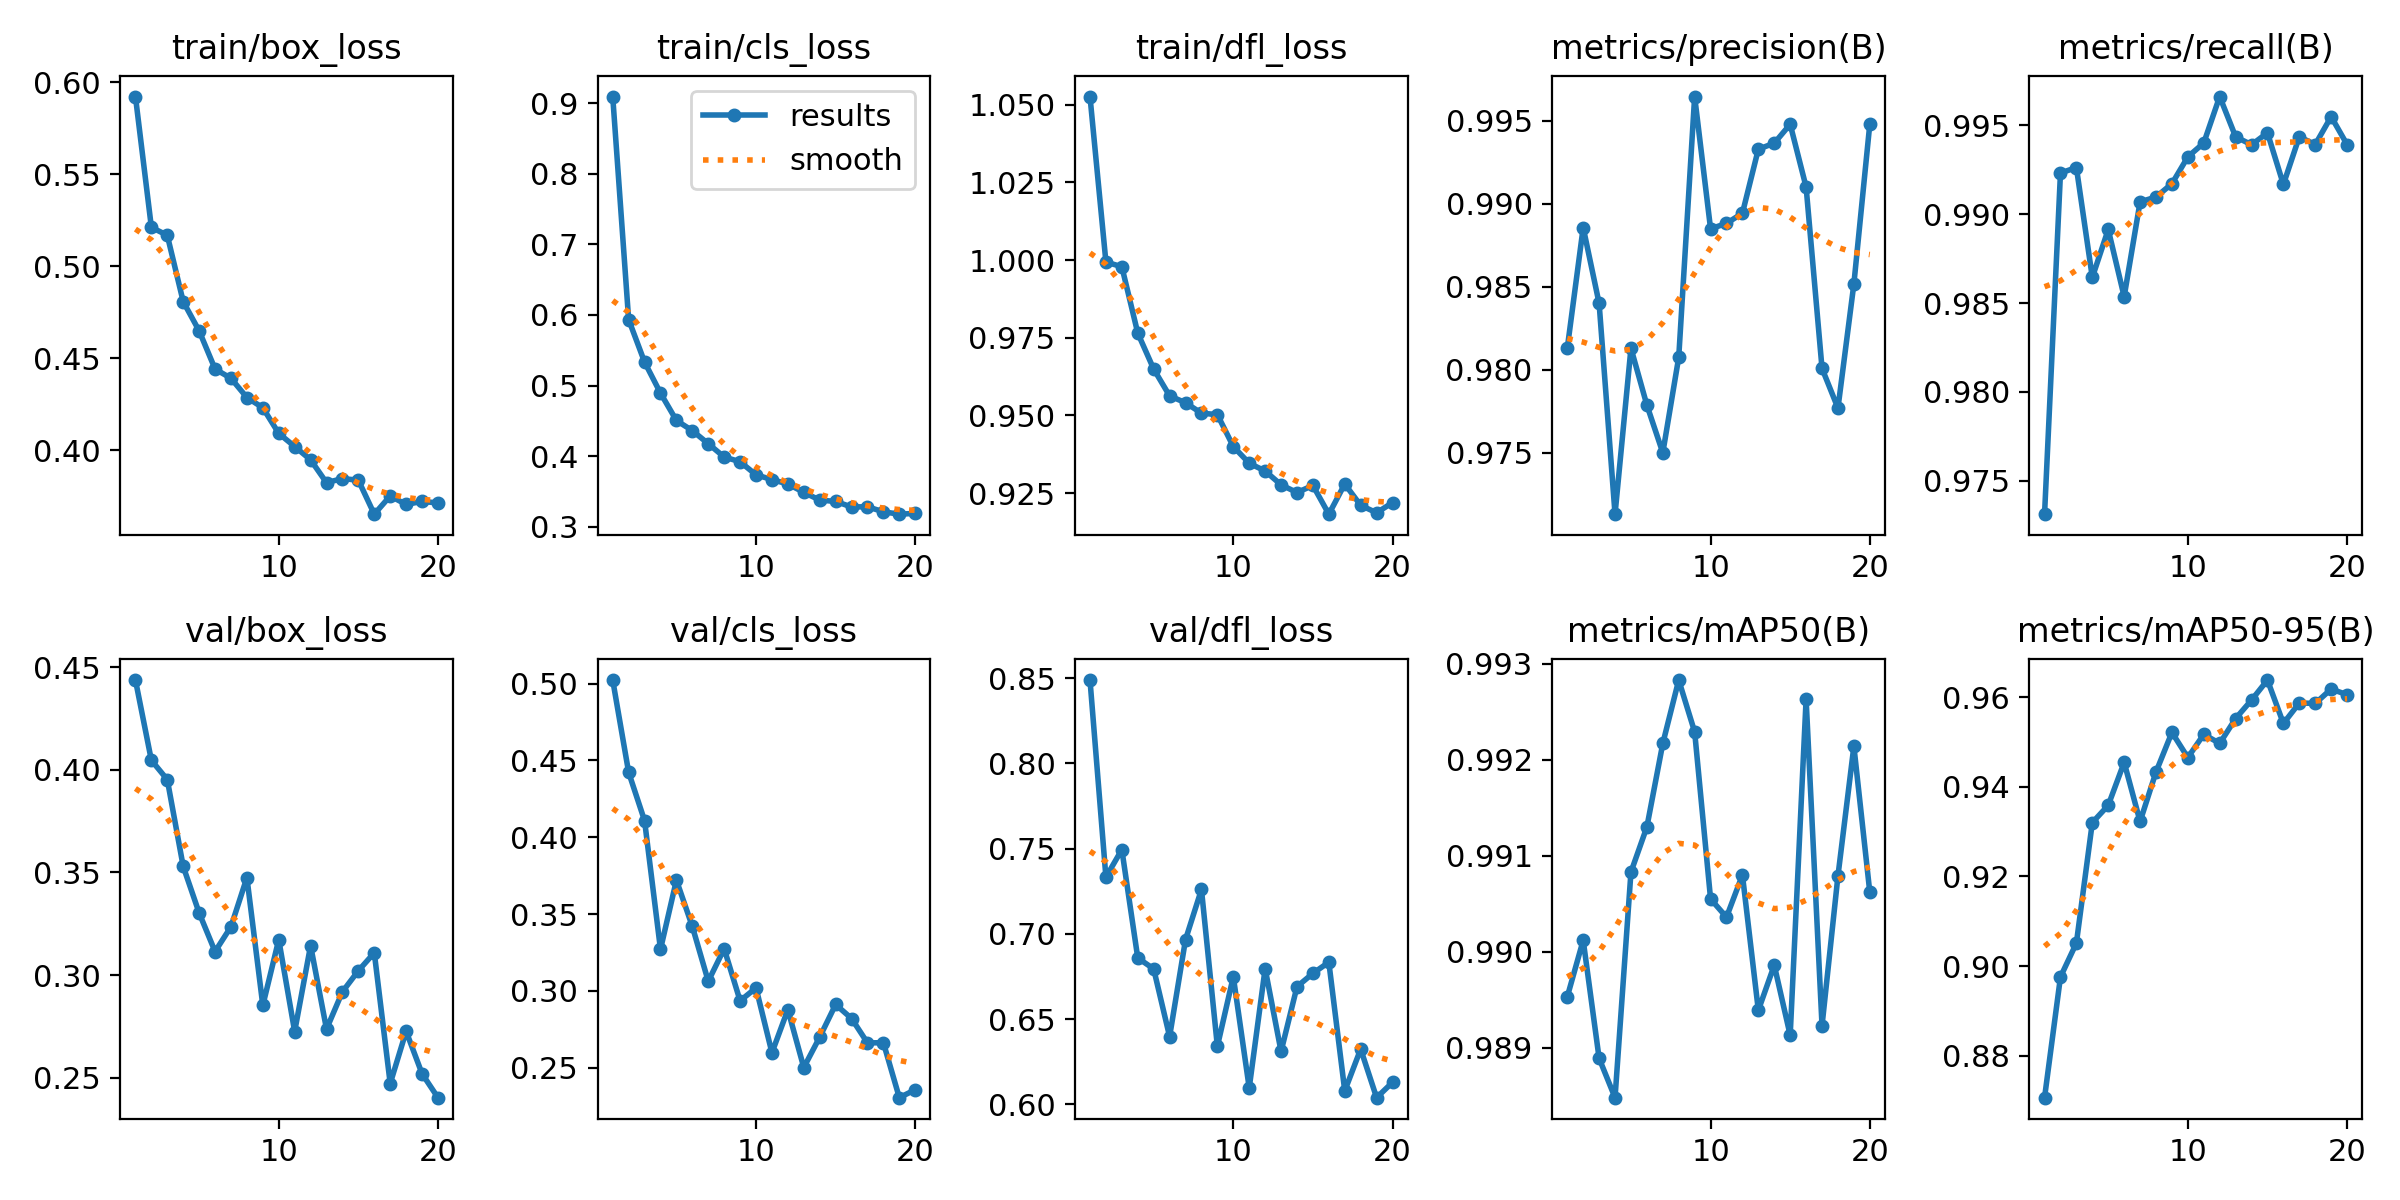

The file beside this chart, header and first rows:
epoch, time, train/box_loss, train/cls_loss, train/dfl_loss, metrics/precision(B), metrics/recall(B), metrics/mAP50(B), metrics/mAP50-95(B), val/box_loss, val/cls_loss, val/dfl_loss, lr/pg0, lr/pg1, lr/pg2
1, 183.1, 0.5923, 0.9094, 1.053, 0.9813, 0.9731, 0.9895, 0.8706, 0.4437, 0.5023, 0.8488, 0.0003329, 0.0003329, 0.06704
2, 348.2, 0.5212, 0.5935, 0.9993, 0.9886, 0.9923, 0.9901, 0.8976, 0.4046, 0.4423, 0.7332, 0.000658, 0.000658, 0.03403
3, 511.3, 0.5168, 0.5333, 0.9979, 0.984, 0.9926, 0.9889, 0.9051, 0.3952, 0.4108, 0.7494, 0.0009748, 0.0009748, 0.001016
4, 678.6, 0.4808, 0.4893, 0.9765, 0.9713, 0.9864, 0.9885, 0.932, 0.3529, 0.327, 0.6859, 0.0009629, 0.0009629, 0.0009629
5, 841, 0.4649, 0.4505, 0.9649, 0.9813, 0.9891, 0.9908, 0.9359, 0.3303, 0.3721, 0.6794, 0.0009505, 0.0009505, 0.0009505
6, 1002, 0.4441, 0.4361, 0.9563, 0.9779, 0.9854, 0.9913, 0.9455, 0.3115, 0.3419, 0.6397, 0.0009381, 0.0009381, 0.0009381
7, 1166, 0.439, 0.4176, 0.9541, 0.975, 0.9907, 0.9922, 0.9323, 0.3236, 0.3062, 0.6966, 0.0009258, 0.0009258, 0.0009258
8, 1327, 0.4286, 0.3987, 0.9507, 0.9807, 0.991, 0.9928, 0.9433, 0.3475, 0.3274, 0.726, 0.0009134, 0.0009134, 0.0009134
9, 1487, 0.423, 0.3921, 0.9503, 0.9964, 0.9917, 0.9923, 0.9522, 0.2853, 0.2935, 0.634, 0.000901, 0.000901, 0.000901
10, 1651, 0.4091, 0.3735, 0.94, 0.9885, 0.9932, 0.9906, 0.9466, 0.3173, 0.3019, 0.6749, 0.0008886, 0.0008886, 0.0008886
11, 1816, 0.4019, 0.3668, 0.9346, 0.9888, 0.994, 0.9904, 0.9517, 0.2725, 0.2597, 0.6096, 0.0008762, 0.0008762, 0.0008762
12, 1979, 0.3947, 0.3605, 0.9321, 0.9894, 0.9966, 0.9908, 0.9497, 0.3144, 0.2878, 0.6796, 0.0008639, 0.0008639, 0.0008639
13, 2144, 0.3823, 0.3488, 0.9277, 0.9933, 0.9943, 0.9894, 0.9553, 0.2737, 0.25, 0.631, 0.0008515, 0.0008515, 0.0008515
14, 2308, 0.3845, 0.3377, 0.9252, 0.9936, 0.9939, 0.9899, 0.9594, 0.2919, 0.2699, 0.669, 0.0008391, 0.0008391, 0.0008391
15, 2470, 0.3836, 0.3358, 0.9275, 0.9948, 0.9946, 0.9891, 0.9639, 0.3021, 0.2911, 0.6768, 0.0008268, 0.0008268, 0.0008268
16, 2634, 0.3651, 0.328, 0.9182, 0.991, 0.9917, 0.9926, 0.9542, 0.3109, 0.282, 0.6833, 0.0008144, 0.0008144, 0.0008144
17, 2797, 0.375, 0.3283, 0.9279, 0.9801, 0.9943, 0.9892, 0.9587, 0.2472, 0.2661, 0.6079, 0.000802, 0.000802, 0.000802
18, 2958, 0.3704, 0.3211, 0.9211, 0.9777, 0.9939, 0.9908, 0.9586, 0.2727, 0.2662, 0.6324, 0.0007896, 0.0007896, 0.0007896
19, 3122, 0.3721, 0.3178, 0.9187, 0.9852, 0.9955, 0.9921, 0.9618, 0.252, 0.2304, 0.6039, 0.0007772, 0.0007772, 0.0007772
20, 3285, 0.3712, 0.3189, 0.9219, 0.9948, 0.9939, 0.9906, 0.9606, 0.2403, 0.2356, 0.6129, 0.0007649, 0.0007649, 0.0007649
